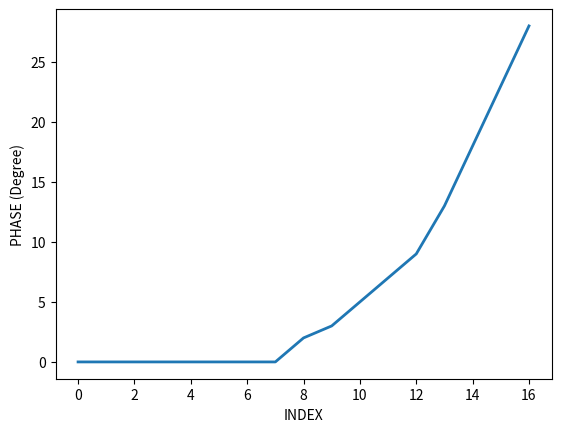

Write the Python code that produced this figure.
# encoding: utf-8
"""
@version: 0-0
@author: huangpeng
@contact: huangpeng@yahoo.com 
@site:    
@software: PyCharm
@file: ampm_cal.py
@time: 2021/8/17 18:57
"""

import os
import sys
import matplotlib.pyplot as plt
import numpy as np

PLEN = 10  # paramter len 10 data each parameter
PNUM = 17  #
PM_TABLE = []  # pm_p0, pm_p1,...,pm_p16, total 17 parameter


def ampm_table_degree2bin(pm_talbe_degree):
    # degree [0：360]---->[10'b0000000000,...,10'b1111111111]
    # each bit mean: 360/(2^10-1)
    pm_talbe_bin = []
    for phase_degree in pm_talbe_degree:
        # make sure phase degree in range [0,360)
        phase_degree = phase_degree % 360
        num = round(phase_degree/(360.0/(pow(2, PLEN)-1)))
        # pm_talbe_bin.append('{:010b}'.format(num))
        pm_talbe_bin.append(num)
    return pm_talbe_bin


def curve_1order(xy1, xy2):
    # 1 order insert value
    # xy1 = [x1, y1]
    # xy2 = [x2, y2]
    # y = k1*x + b1
    k1 = (xy2[1] - xy1[1])/(xy2[0] - xy1[0])
    b1 = xy1[1] - k1*xy1[0]
    return [k1, b1]


def ampm_curve_1order(xy_list, index):
    # xy_list =[[x0,y0],[x1,y1],[x2,y2],...]
    # x0,x1,...,xn   in (0,16)
    # y0,y1,...,yn   in degree unit
    for num in range(len(xy_list)-1):
        if (index >= xy_list[num][0]) and (index <= xy_list[num+1][0]):
            [k0, b0] = curve_1order(xy_list[num], xy_list[num+1])
            degree_value = k0 * index + b0
    return degree_value


def lagrange(xy_list, index):
    # n order lagrange insert value
    # xy_list = [[x0, y0], [x1, y1], [x2, y2], ..., [xn, yn]]   n>=3
    # y = an*x^n+an-1*x^(n-1)+...+a0
    yvalue = 0
    for i in range(len(xy_list)):
        t = xy_list[i][1]
        for j in range(len(xy_list)):
            if i != j:
                t = t * (index - xy_list[j][0])
                t = t / (xy_list[i][0] - xy_list[j][0])
        yvalue = yvalue + t
    return yvalue


def ampm_curve_Norder(xy_list, index_list):
    yvalue = []
    for index in index_list:
        # yvalue.append(lagrange(xy_list, index))
        yvalue.append(ampm_curve_1order(xy_list, index))
    # print(yvalue)
    return yvalue


def ampm_offset(phase_list, offset=0.0):
    phase_data = []
    for phase_value in phase_list:
        phase_data.append(phase_value+offset)
    return phase_data


def cure_plt(x_list, y_list):
    plt.plot(x_list, y_list, ls="-", lw=2)
    plt.xlabel("INDEX")
    plt.ylabel("PHASE (Degree)")
    plt.show()


def ampm_table_create(xy_list, offset):
    index_list = [i for i in range(17)]
    phase = ampm_curve_Norder(xy_list, index_list)
    phase_offset = ampm_offset(phase, offset)
    return ampm_table_degree2bin(phase_offset)


if __name__ == "__main__":
    # xy_list = [[0, 0], [16, 0]]
    # xy_list = [[0, 0], [7, 0], [16, 10]]
    xy_list = [[0, 0], [1, 0], [2, 0], [3, 0], [4, 0], [5, 0], [6, 0], [7, 0], [12, 3], [16, 10]]
    index_list = [i for i in range(17)]
    # aaa = []
    # for i in range(64):
    #    aaa.append(i*0.25)
    # y = ampm_curve_Norder(xy_list, aaa)
    phase_reg_dec = ampm_table_create(xy_list, 0)
    cure_plt(index_list, phase_reg_dec)
